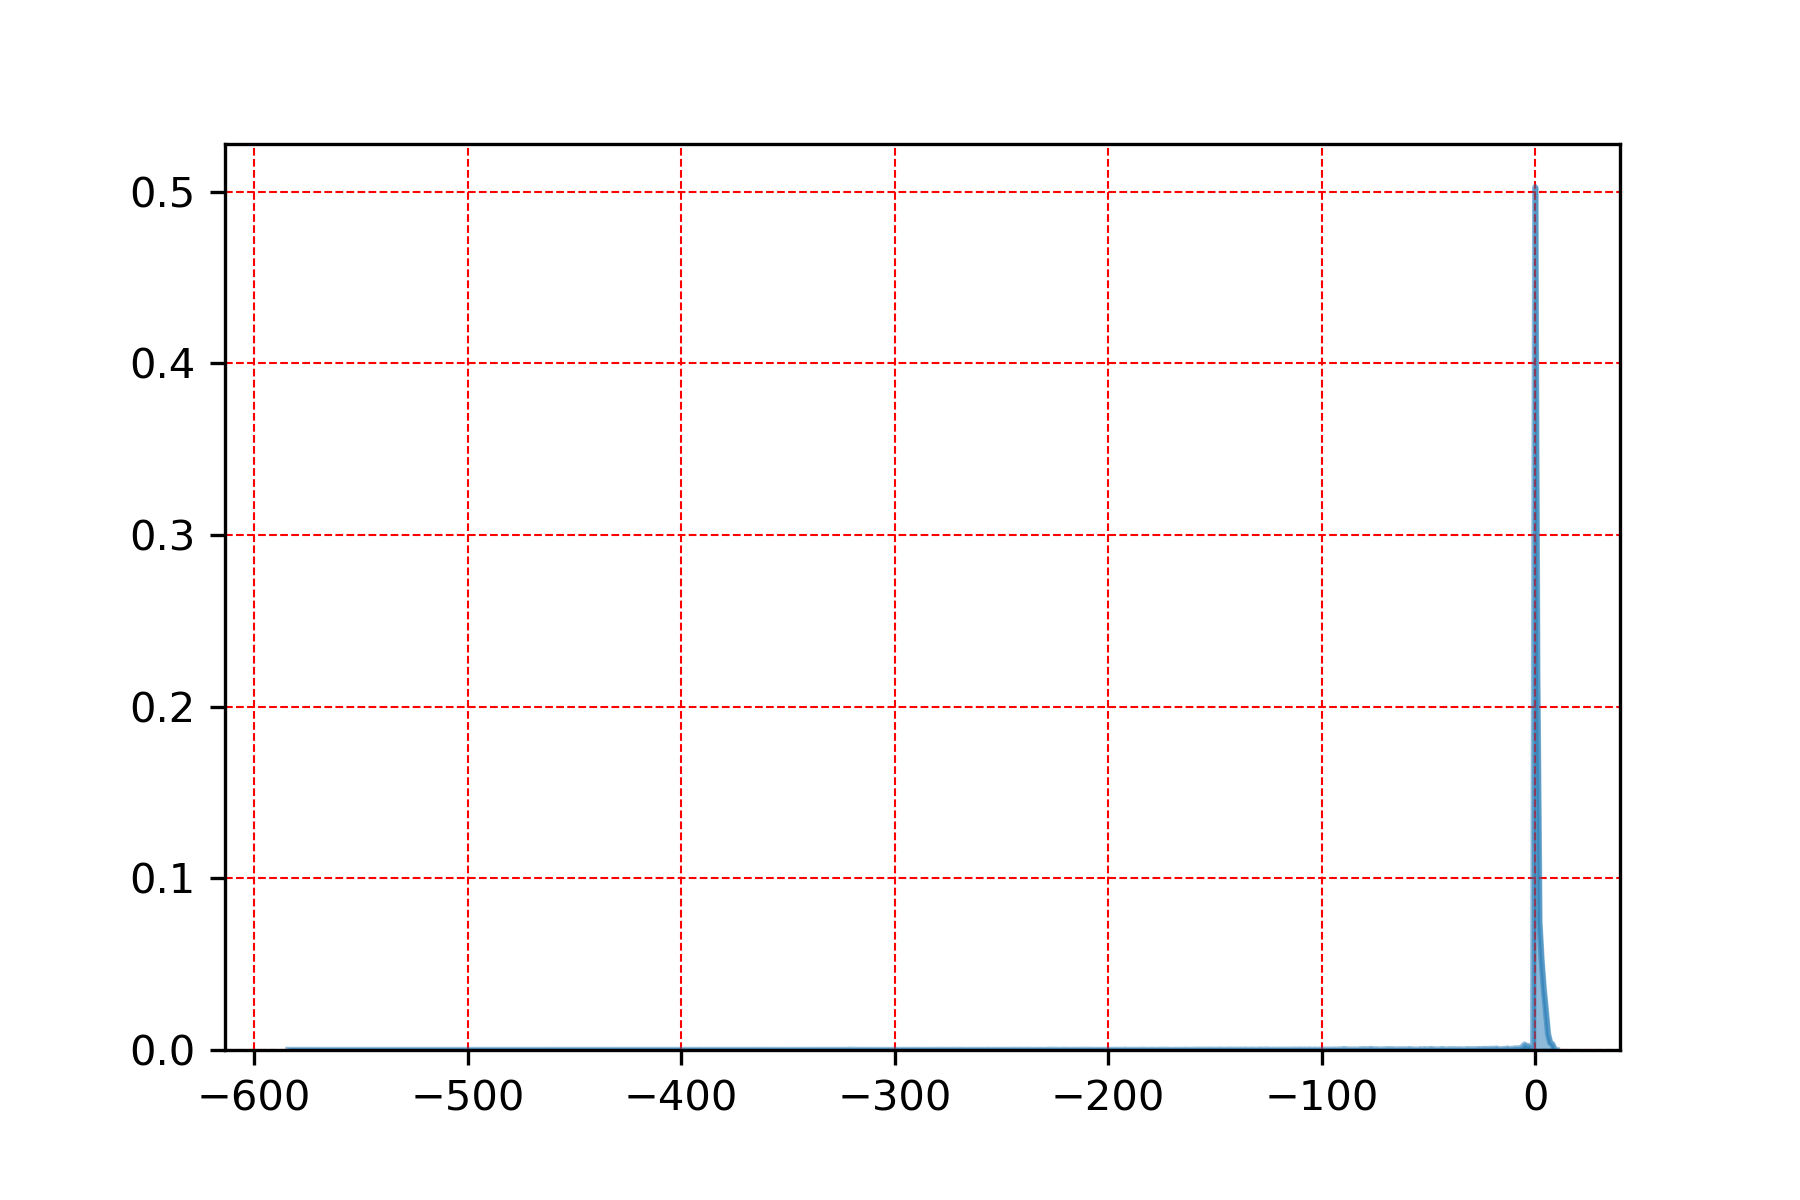

The data file committed next to this chart (first rows):
, uv_index
0, 0.5027
1, 0.22
2, 0.07438
3, 0.05218
4, 0.03558
5, 0.02287
6, 0.009375
7, 0.004344
8, 0.00343
-5, 0.003155
-3, 0.002287
-4, 0.002241
-6, 0.001784
-2, 0.001441
-7, 0.001006
-1, 0.001006
-9, 0.0009375
-13, 0.0008689
-8, 0.000846
-18, 0.0008232
-10, 0.0007774
-19, 0.0007088
-21, 0.0006631
-77, 0.0006402
-20, 0.0006402
-11, 0.0006174
-23, 0.0005945
-24, 0.0005945
-14, 0.0005716
-49, 0.0005716
-15, 0.0005716
-22, 0.0005716
-27, 0.0005259
-26, 0.000503
-59, 0.000503
-12, 0.000503
-52, 0.0004802
-44, 0.0004802
-25, 0.0004802
-69, 0.0004802
-90, 0.0004573
-67, 0.0004573
-32, 0.0004573
-48, 0.0004344
-43, 0.0004344
-89, 0.0004344
-54, 0.0004344
-16, 0.0004344
9, 0.0004344
-80, 0.0004344
-81, 0.0004116
-40, 0.0004116
-31, 0.0004116
-38, 0.0004116
-78, 0.0004116
-29, 0.0004116
-82, 0.0003887
-30, 0.0003887
-68, 0.0003887
-17, 0.0003887
... 389 more rows
